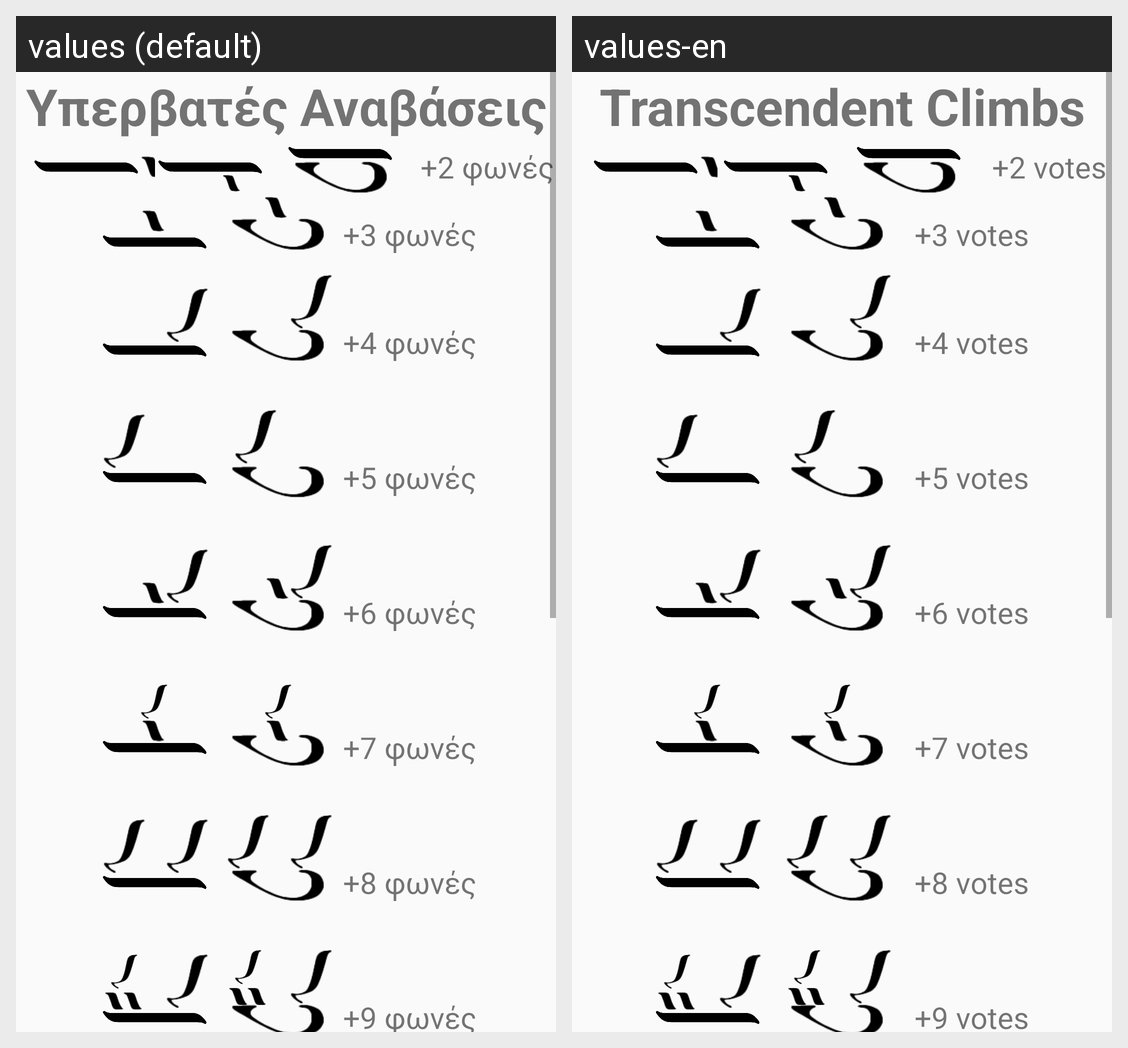

Strings drawn on this Android screen and how each of the app's shown locales translates them:
Android screen res/layout/layout_transcendent_ascents.xml rendered under 2 locales, left to right: values (default), values-en. Device: Nexus 5 (rendered at 1080×1920; each locale shown at half size, 540×960, under a caption strip naming it); theme Theme.LearnByzantineMusic.
Strings drawn on this screen, with the default value and each locale's value (text and hints the layout hard-codes, and strings that could not be matched under every locale, appear in the picture but are not listed):

transcendent_ascents
  values: Υπερβατές Αναβάσεις
  values-en: Transcendent Climbs

add_two_voice
  values: +2 φωνές
  values-en: +2 votes

add_three_voice
  values: +3 φωνές
  values-en: +3 votes

add_four_voice
  values: +4 φωνές
  values-en: +4 votes

add_five_voice
  values: +5 φωνές
  values-en: +5 votes

add_six_voice
  values: +6 φωνές
  values-en: +6 votes

add_seven_voice
  values: +7 φωνές
  values-en: +7 votes

add_eight_voice
  values: +8 φωνές
  values-en: +8 votes

add_nine_voice
  values: +9 φωνές
  values-en: +9 votes
